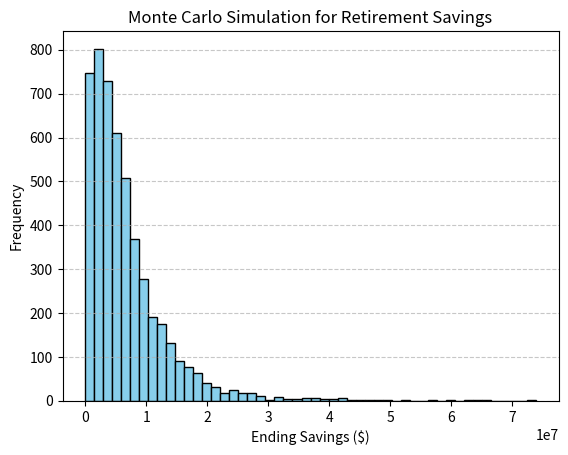

Python code for this plot:
import numpy as np
import matplotlib.pyplot as plt

# Retirement Planning Parameters
retirement_age = 60
current_age = 57
partner_current_age = 51
life_expectancy = 92
annual_expense = 8500 * 12  # Monthly expense converted to annual
initial_savings = 2350000  # Initial retirement savings
annual_social_security = 3600 * 12  # Annual Social Security from age 70
partner_social_security = 2000 * 12  # Partner's annual Social Security from age 65
partner_retirement_age = retirement_age + 8  # Partner's retirement age
earnings = 325000  # Earnings
partner_earnings = 75000  # Partner's annual earnings for 8 years

# partner_earning_years = 8  # Years partner will work
partner_earning_years = partner_retirement_age -  partner_current_age # Years partner will work
social_security_start = 70
partner_social_security_start = 71
annual_expense_decrease = 0.01  # 1% nominal decrease after partner's retirement
tax_rate = 0.17  # Effective tax rate
simulations = 5000  # Number of Monte Carlo simulations
inflation_mean = 0.025  # Average inflation rate
inflation_std = 0.01  # Standard deviation for inflation
investment_mean = 0.05  # Average investment return
investment_std = 0.12  # Standard deviation for investment returns

# Monte Carlo Simulation
def monte_carlo_simulation():
    years_in_retirement = life_expectancy - retirement_age
    outcomes = []

    for _ in range(simulations):
        savings = initial_savings
        annual_exp = annual_expense
        for year in range(years_in_retirement):
            current_age = retirement_age + year

            # Adjust expenses after partner's retirement
            if current_age > partner_retirement_age:
                annual_exp *= (1 - annual_expense_decrease)

            # Income
            if year < ( retirement_age - current_age):
                income = partner_earnings * (1 - tax_rate)
            else:
                income = 0

            # Income: Partner's earnings
            if year < partner_earning_years:
                partner_income = partner_earnings * (1 - tax_rate)
            else:
                partner_income = 0

            income =+ partner_income 

            # Income: Social Security
            if current_age >= social_security_start:
                income += annual_social_security * (1 - tax_rate)
            if current_age >= partner_social_security_start:
                income += partner_social_security * (1 - tax_rate)

            # Net cash flow
            net_cash_flow = income - annual_exp

            # Inflation-adjusted expenses
            inflation_rate = np.random.normal(inflation_mean, inflation_std)
            annual_exp *= (1 + inflation_rate)

            # Investment growth
            investment_return = np.random.normal(investment_mean, investment_std)
            savings = (savings + net_cash_flow) * (1 + investment_return)

            # Check if savings are depleted
            if savings <= 0:
                outcomes.append(0)
                break
        else:
            outcomes.append(savings)

    return outcomes

# Run the simulation
results = monte_carlo_simulation()

# Calculate probabilities
success_rate = sum(1 for r in results if r > 0) / simulations * 100
failure_rate = 100 - success_rate
median_ending_balance = np.median([r for r in results if r > 0])

# Print results
print(f"Success Rate: {success_rate:.2f}%")
print(f"Failure Rate: {failure_rate:.2f}%")
print(f"Median Ending Balance if Successful: ${median_ending_balance:,.2f}")

# Plot the results
plt.hist(results, bins=50, color='skyblue', edgecolor='black')
plt.title('Monte Carlo Simulation for Retirement Savings')
plt.xlabel('Ending Savings ($)')
plt.ylabel('Frequency')
plt.grid(axis='y', linestyle='--', alpha=0.7)
plt.show()

